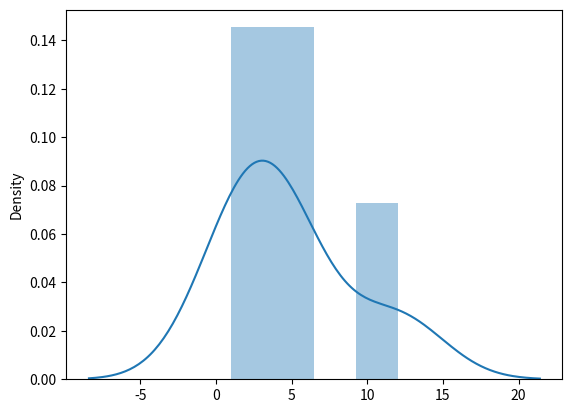

Write Python code to recreate this figure.
import matplotlib.pyplot as plt
import seaborn as sns

sns.distplot([12, 1, 2, 4, 5], )

plt.show()
